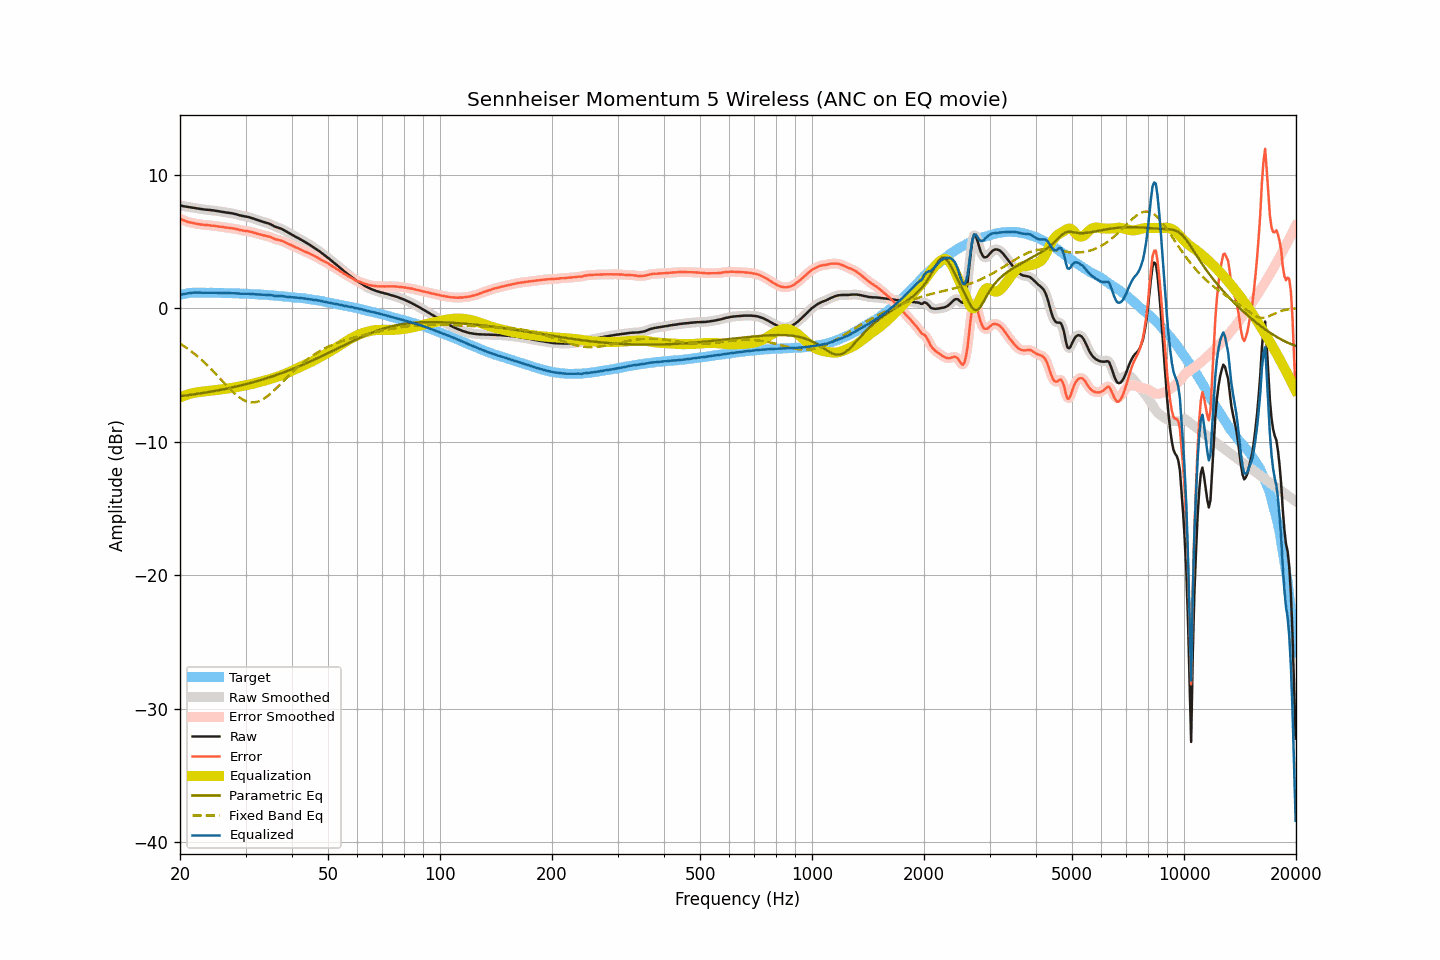

Values plotted in this chart, from the file beside it:
frequency, raw, smoothed, error, error_smoothed, equalization, parametric_eq, fixed_band_eq, equalized_raw, equalized_smoothed, target
20.00, 7.70, 7.69, 6.71, 6.71, -6.70, -6.60, -2.66, 1.00, 1.00, 0.99
20.20, 7.67, 7.67, 6.65, 6.65, -6.65, -6.58, -2.73, 1.02, 1.02, 1.02
20.40, 7.64, 7.64, 6.59, 6.59, -6.59, -6.57, -2.81, 1.04, 1.04, 1.05
20.61, 7.62, 7.62, 6.55, 6.54, -6.55, -6.55, -2.89, 1.07, 1.07, 1.07
20.81, 7.60, 7.59, 6.50, 6.50, -6.51, -6.54, -2.97, 1.09, 1.09, 1.10
21.02, 7.58, 7.58, 6.45, 6.46, -6.47, -6.52, -3.06, 1.11, 1.11, 1.13
21.23, 7.56, 7.56, 6.42, 6.42, -6.43, -6.51, -3.15, 1.13, 1.13, 1.14
21.44, 7.55, 7.54, 6.40, 6.40, -6.40, -6.49, -3.24, 1.15, 1.15, 1.15
21.66, 7.53, 7.53, 6.37, 6.37, -6.37, -6.47, -3.33, 1.16, 1.16, 1.15
21.87, 7.51, 7.51, 6.35, 6.35, -6.34, -6.45, -3.43, 1.16, 1.16, 1.15
22.09, 7.49, 7.49, 6.32, 6.32, -6.32, -6.44, -3.53, 1.16, 1.16, 1.16
22.31, 7.47, 7.47, 6.30, 6.30, -6.30, -6.42, -3.63, 1.16, 1.16, 1.16
22.54, 7.45, 7.45, 6.28, 6.28, -6.29, -6.40, -3.73, 1.16, 1.16, 1.16
22.76, 7.43, 7.43, 6.26, 6.27, -6.27, -6.38, -3.84, 1.16, 1.16, 1.16
22.99, 7.41, 7.41, 6.26, 6.25, -6.25, -6.36, -3.95, 1.15, 1.15, 1.15
23.22, 7.39, 7.39, 6.24, 6.24, -6.24, -6.34, -4.06, 1.15, 1.15, 1.15
23.45, 7.38, 7.38, 6.23, 6.23, -6.23, -6.32, -4.17, 1.15, 1.15, 1.15
23.69, 7.37, 7.37, 6.22, 6.22, -6.21, -6.30, -4.29, 1.15, 1.15, 1.15
23.92, 7.36, 7.36, 6.21, 6.20, -6.20, -6.28, -4.41, 1.15, 1.15, 1.15
24.16, 7.35, 7.34, 6.19, 6.19, -6.19, -6.26, -4.53, 1.16, 1.15, 1.16
24.40, 7.33, 7.33, 6.17, 6.18, -6.18, -6.24, -4.65, 1.15, 1.15, 1.16
24.65, 7.32, 7.31, 6.17, 6.16, -6.16, -6.22, -4.77, 1.15, 1.15, 1.15
24.89, 7.30, 7.30, 6.15, 6.15, -6.15, -6.20, -4.90, 1.15, 1.15, 1.14
25.14, 7.28, 7.28, 6.13, 6.13, -6.13, -6.18, -5.03, 1.14, 1.14, 1.14
25.39, 7.26, 7.26, 6.11, 6.11, -6.12, -6.15, -5.16, 1.14, 1.14, 1.14
25.65, 7.24, 7.24, 6.10, 6.10, -6.10, -6.13, -5.29, 1.14, 1.14, 1.14
25.91, 7.22, 7.22, 6.09, 6.08, -6.08, -6.11, -5.42, 1.13, 1.13, 1.13
26.16, 7.20, 7.20, 6.07, 6.07, -6.07, -6.08, -5.55, 1.13, 1.13, 1.13
26.43, 7.18, 7.18, 6.05, 6.05, -6.05, -6.06, -5.67, 1.13, 1.13, 1.13
26.69, 7.16, 7.16, 6.03, 6.03, -6.04, -6.03, -5.80, 1.12, 1.12, 1.13
26.96, 7.15, 7.14, 6.02, 6.02, -6.02, -6.01, -5.93, 1.13, 1.12, 1.13
27.23, 7.13, 7.13, 6.00, 6.00, -6.00, -5.98, -6.05, 1.12, 1.12, 1.12
27.50, 7.11, 7.11, 5.98, 5.99, -5.99, -5.96, -6.17, 1.12, 1.12, 1.12
27.77, 7.09, 7.08, 5.97, 5.97, -5.96, -5.93, -6.29, 1.12, 1.12, 1.11
28.05, 7.06, 7.06, 5.95, 5.95, -5.94, -5.90, -6.40, 1.11, 1.11, 1.11
28.33, 7.03, 7.03, 5.93, 5.92, -5.92, -5.87, -6.50, 1.11, 1.11, 1.10
28.62, 7.00, 6.99, 5.90, 5.90, -5.90, -5.85, -6.60, 1.10, 1.10, 1.10
28.90, 6.96, 6.96, 5.86, 5.87, -5.87, -5.82, -6.69, 1.08, 1.09, 1.10
29.19, 6.93, 6.93, 5.84, 5.84, -5.85, -5.79, -6.78, 1.08, 1.08, 1.08
29.48, 6.91, 6.90, 5.81, 5.81, -5.83, -5.76, -6.85, 1.08, 1.08, 1.09
29.78, 6.88, 6.88, 5.80, 5.80, -5.80, -5.73, -6.91, 1.07, 1.08, 1.08
30.08, 6.86, 6.86, 5.78, 5.78, -5.78, -5.70, -6.96, 1.08, 1.08, 1.08
30.38, 6.84, 6.83, 5.77, 5.76, -5.76, -5.67, -7.01, 1.08, 1.07, 1.07
30.68, 6.81, 6.80, 5.74, 5.74, -5.73, -5.64, -7.04, 1.07, 1.07, 1.06
30.99, 6.77, 6.77, 5.71, 5.72, -5.71, -5.60, -7.06, 1.06, 1.06, 1.05
31.30, 6.74, 6.73, 5.69, 5.68, -5.68, -5.57, -7.07, 1.06, 1.05, 1.05
31.61, 6.70, 6.69, 5.65, 5.65, -5.65, -5.54, -7.06, 1.05, 1.04, 1.05
31.93, 6.65, 6.65, 5.61, 5.62, -5.62, -5.50, -7.04, 1.03, 1.03, 1.04
32.24, 6.61, 6.61, 5.58, 5.58, -5.58, -5.47, -7.02, 1.02, 1.03, 1.02
32.57, 6.57, 6.57, 5.55, 5.55, -5.55, -5.43, -6.98, 1.02, 1.02, 1.02
32.89, 6.53, 6.52, 5.51, 5.51, -5.52, -5.40, -6.93, 1.01, 1.01, 1.02
33.22, 6.49, 6.49, 5.48, 5.48, -5.49, -5.36, -6.87, 1.00, 1.00, 1.01
33.55, 6.45, 6.45, 5.44, 5.45, -5.46, -5.33, -6.80, 0.99, 0.99, 1.00
33.89, 6.42, 6.41, 5.43, 5.42, -5.42, -5.29, -6.72, 0.99, 0.99, 0.99
34.23, 6.38, 6.38, 5.39, 5.40, -5.39, -5.25, -6.63, 0.99, 0.99, 0.99
34.57, 6.35, 6.34, 5.37, 5.37, -5.35, -5.21, -6.54, 0.99, 0.99, 0.97
34.92, 6.30, 6.29, 5.34, 5.33, -5.32, -5.17, -6.44, 0.98, 0.98, 0.96
35.27, 6.24, 6.24, 5.28, 5.28, -5.28, -5.13, -6.33, 0.96, 0.96, 0.96
35.62, 6.18, 6.17, 5.23, 5.23, -5.24, -5.09, -6.22, 0.94, 0.93, 0.94
35.97, 6.11, 6.12, 5.18, 5.18, -5.20, -5.05, -6.11, 0.90, 0.91, 0.93
... 635 more rows
